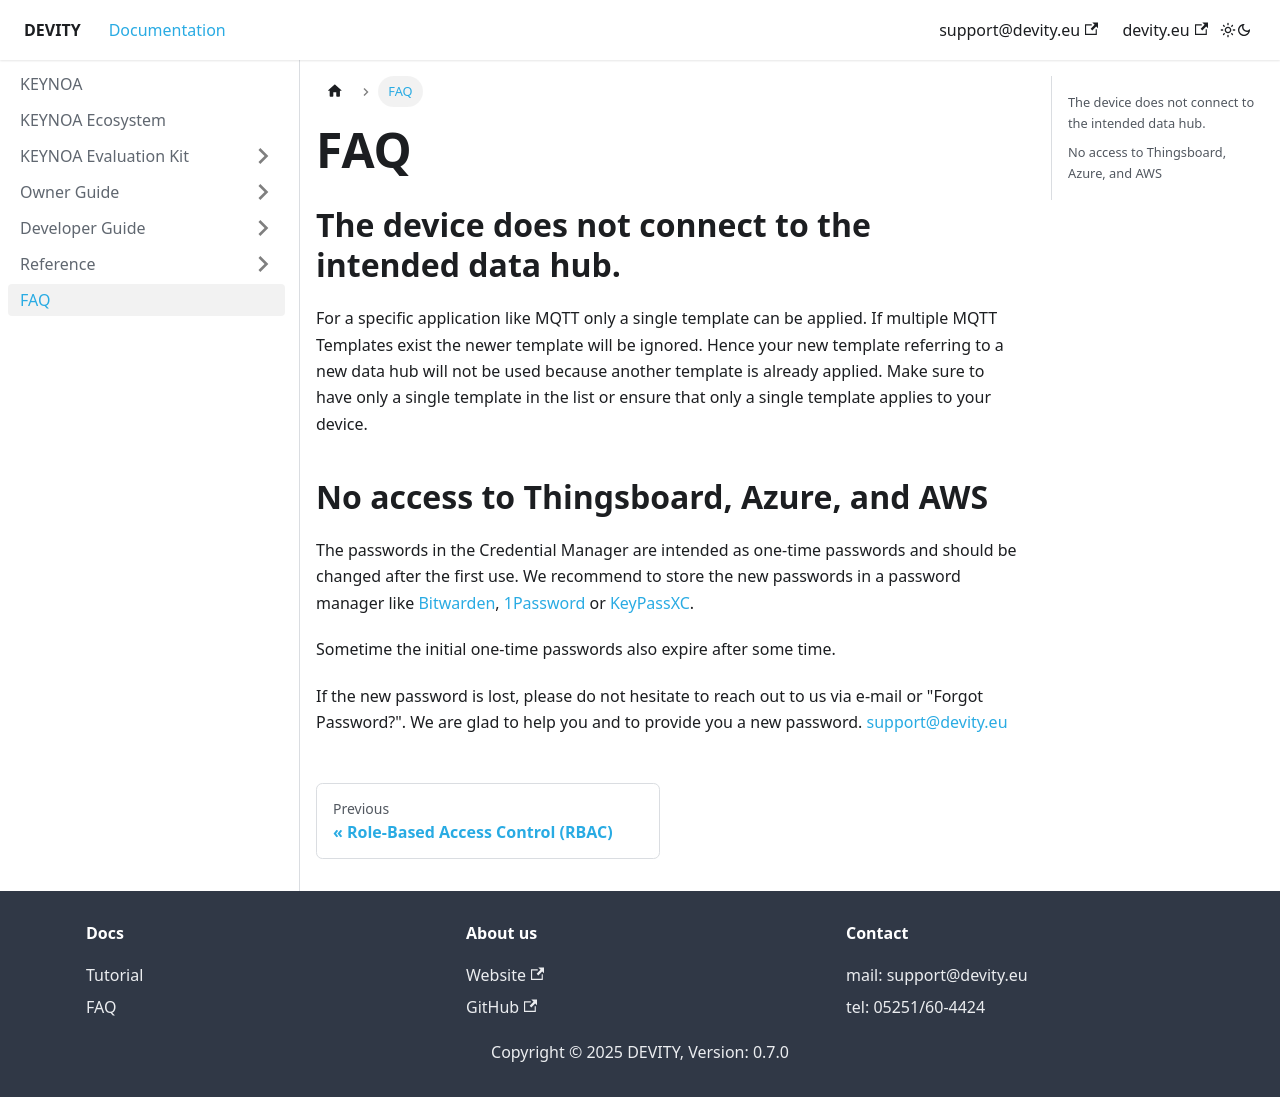

repository: DEVITY-IOT/devity-iot.github.io · page: faq/index.html · generator: docusaurus

---
slug: /faq
sidebar_position: 1
sidebar_label: "FAQ"
title: FAQ
---

## The device does not connect to the intended data hub. 
For a specific application like MQTT only a single template can be applied.
If multiple MQTT Templates exist the newer template will be ignored. Hence your new template referring to a new data hub will not be used because another template is already applied.
Make sure to have only a single template in the list or ensure that only a single template applies to your device.

## No access to Thingsboard, Azure, and AWS
The passwords in the Credential Manager are intended as one-time passwords and should be changed after the first use. We recommend to store the new passwords in a password manager like [Bitwarden](https://bitwarden.com), [1Password](https://1password.com) or [KeyPassXC](https://keepassxc.org/).

Sometime the initial one-time passwords also expire after some time.

If the new password is lost, please do not hesitate to reach out to us via e-mail or "Forgot Password?". We are glad to help you and to provide you a new password.
[support@devity.eu](mailto:support@devity.eu)
